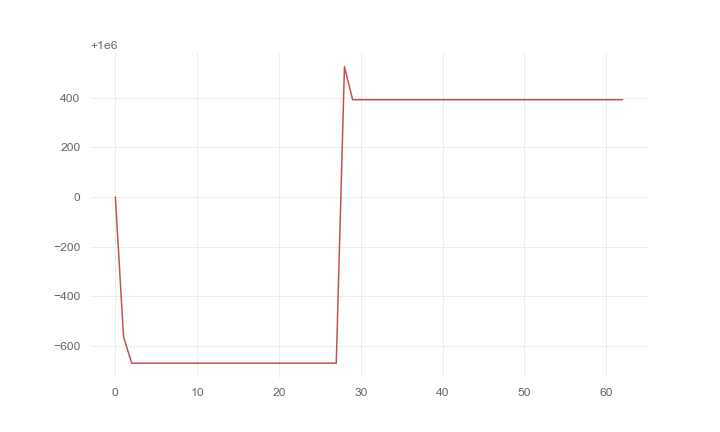

Values plotted in this chart, from the file beside it:
, 0
0, 1000000
1, 999437
2, 999331
3, 999331
4, 999331
5, 999331
6, 999331
7, 999331
8, 999331
9, 999331
10, 999331
11, 999331
12, 999331
13, 999331
14, 999331
15, 999331
16, 999331
17, 999331
18, 999331
19, 999331
20, 999331
21, 999331
22, 999331
23, 999331
24, 999331
25, 999331
26, 999331
27, 999331
28, 1000525
29, 1000392
30, 1000392
31, 1000392
32, 1000392
33, 1000392
34, 1000392
35, 1000392
36, 1000392
37, 1000392
38, 1000392
39, 1000392
40, 1000392
41, 1000392
42, 1000392
43, 1000392
44, 1000392
45, 1000392
46, 1000392
47, 1000392
48, 1000392
49, 1000392
50, 1000392
51, 1000392
52, 1000392
53, 1000392
54, 1000392
55, 1000392
56, 1000392
57, 1000392
58, 1000392
59, 1000392
... 3 more rows
